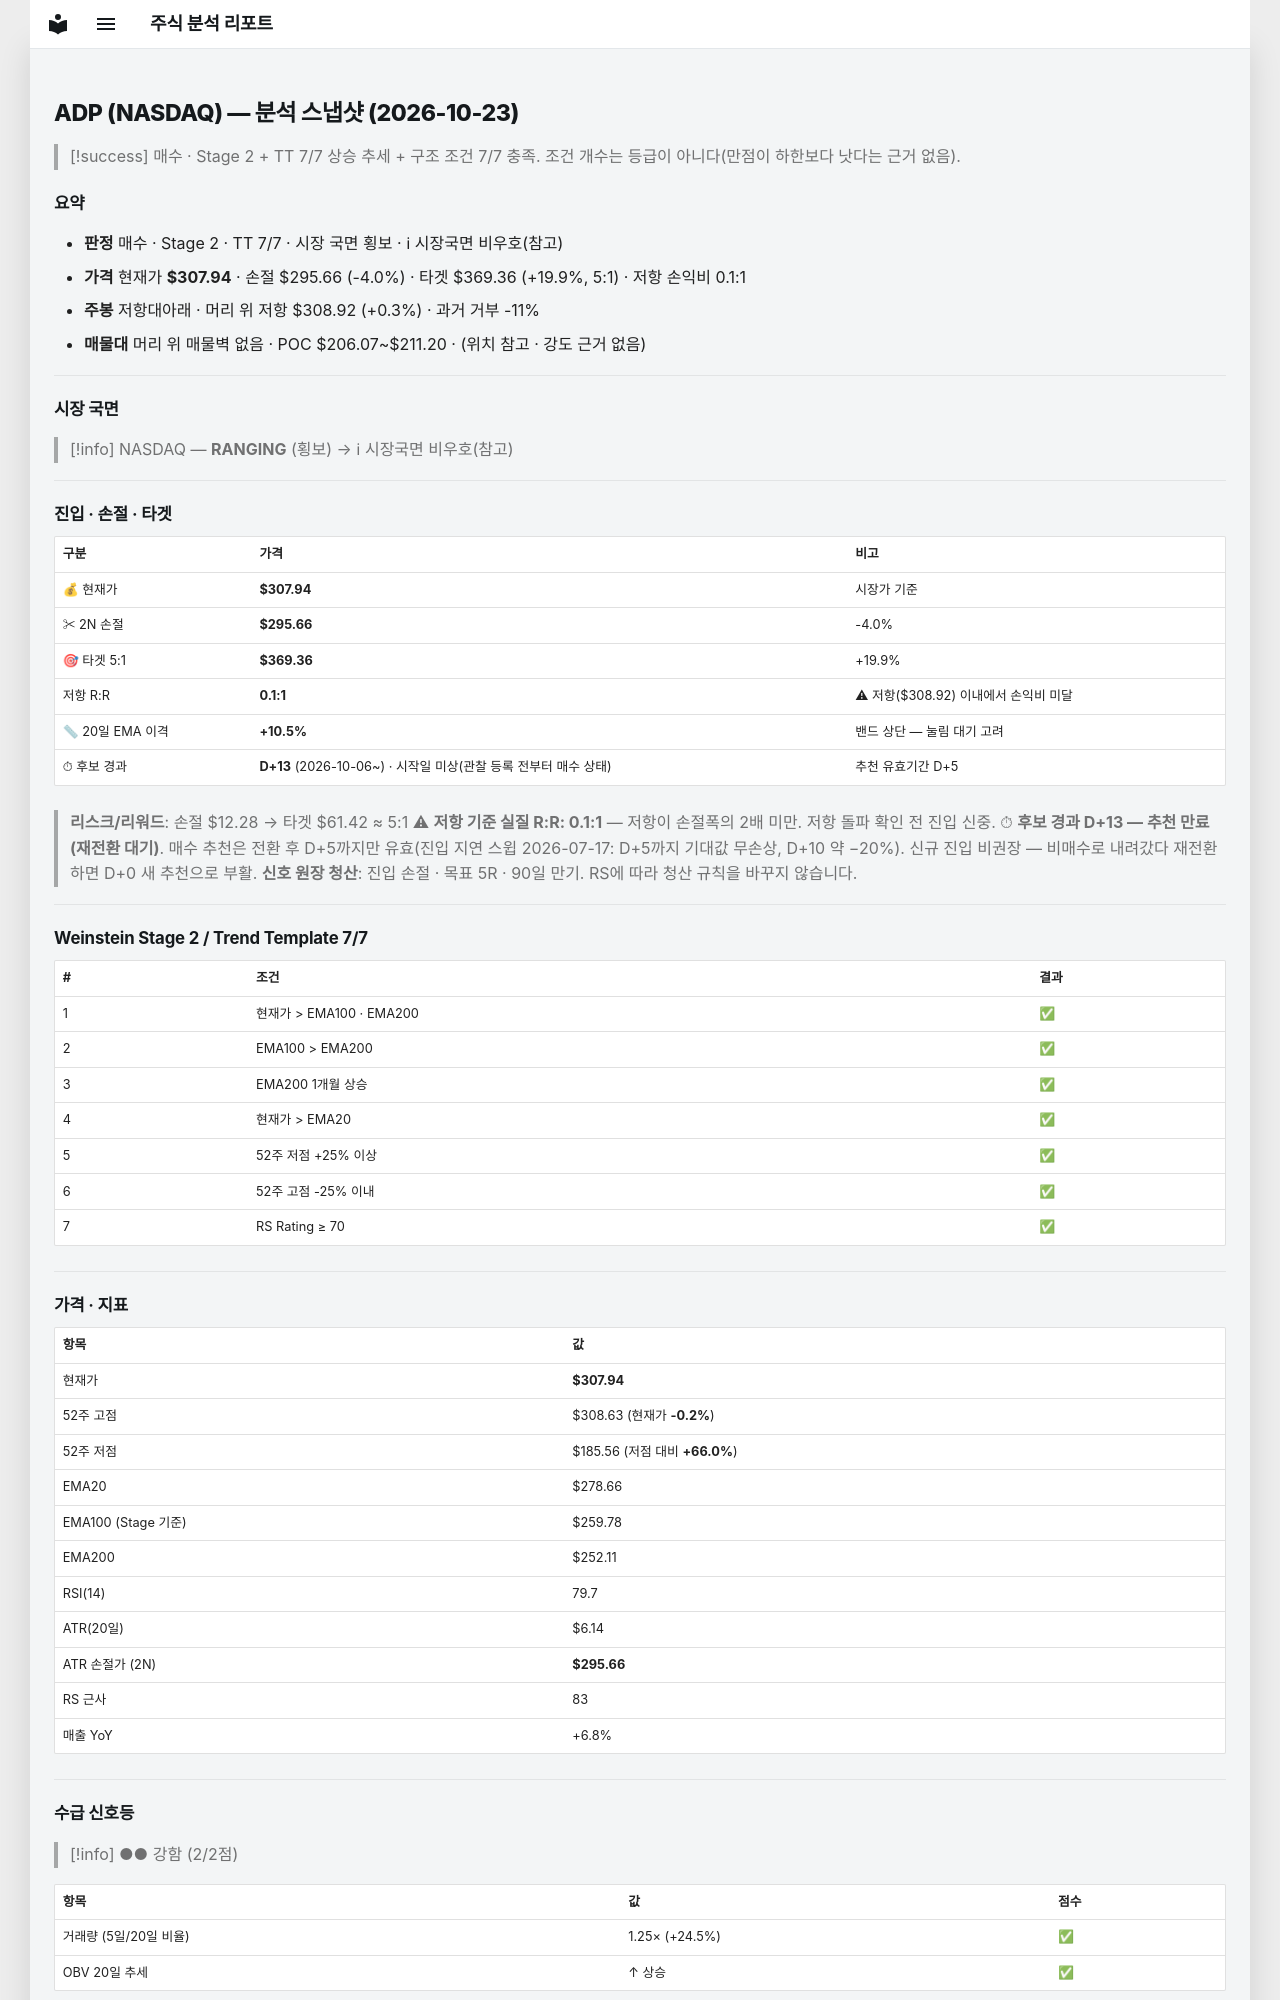

repository: soloandco/stock-reports · page: snapshots/ADP-2026-10-23/index.html · generator: mkdocs

---
type: analysis-snapshot
title: ADP 분석 스냅샷
ticker: ADP
market: NASDAQ
created: 2026-10-23
updated: 2026-10-23
bar-date: 2026-10-22
verdict: 매수후보
real-rr: 0.08
sma50-gap-pct: 10.5
candidate-days: 13
candidate-since: 2026-10-06
candidate-start-unknown: true
weekly-position: 저항대아래
weekly-overhead-price: 308.92
weekly-overhead-pct: 0.3
stage: 2
trend-template-score: 7
tt-max: 7
ma-set: ema-20-100-200
price: 307.94000244140625
stop-price: 295.65568762232243
market-regime: RANGING
supply-demand-score: 2/2
supply-demand-label: 강함
status: tracking
tags:
  - stock-agent
  - watchlist
  - ADP
  - analysis
related:
  - "[[analysis-template]]"
---

# ADP (NASDAQ) — 분석 스냅샷 (2026-10-23)

> [!success] 매수 · Stage 2 + TT 7/7
> 상승 추세 + 구조 조건 7/7 충족. 조건 개수는 등급이 아니다(만점이 하한보다 낫다는 근거 없음).

## 요약

- **판정** 매수 · Stage 2 · TT 7/7 · 시장 국면 횡보 · ℹ 시장국면 비우호(참고)
- **가격** 현재가 **$307.94** · 손절 $295.66 (-4.0%) · 타겟 $369.36 (+19.9%, 5:1) · 저항 손익비 0.1:1
- **주봉** 저항대아래 · 머리 위 저항 $308.92 (+0.3%) · 과거 거부 -11%
- **매물대** 머리 위 매물벽 없음 · POC $206.07~$211.20 · (위치 참고 · 강도 근거 없음)

---

## 시장 국면

> [!info] NASDAQ — **RANGING** (횡보) → ℹ 시장국면 비우호(참고)

---

## 진입 · 손절 · 타겟

| 구분 | 가격 | 비고 |
|------|------|------|
| 💰 현재가 | **$307.94** | 시장가 기준 |
| ✂ 2N 손절 | **$295.66** | -4.0% |
| 🎯 타겟 5:1 | **$369.36** | +19.9% |
| 저항 R:R | **0.1:1** | ⚠ 저항($308.92) 이내에서 손익비 미달 |
| 📏 20일 EMA 이격 | **+10.5%** | 밴드 상단 — 눌림 대기 고려 |
| ⏱ 후보 경과 | **D+13** (2026-10-06~) · 시작일 미상(관찰 등록 전부터 매수 상태) | 추천 유효기간 D+5 |

> **리스크/리워드**: 손절 $12.28 → 타겟 $61.42 ≈ 5:1
> ⚠ **저항 기준 실질 R:R: 0.1:1** — 저항이 손절폭의 2배 미만. 저항 돌파 확인 전 진입 신중.
> ⏱ **후보 경과 D+13 — 추천 만료(재전환 대기)**. 매수 추천은 전환 후 D+5까지만 유효(진입 지연 스윕 2026-07-17: D+5까지 기대값 무손상, D+10 약 −20%). 신규 진입 비권장 — 비매수로 내려갔다 재전환하면 D+0 새 추천으로 부활.
> **신호 원장 청산**: 진입 손절 · 목표 5R · 90일 만기. RS에 따라 청산 규칙을 바꾸지 않습니다.

---

## Weinstein Stage 2 / Trend Template 7/7

| # | 조건 | 결과 |
|---|------|------|
| 1 | 현재가 > EMA100 · EMA200 | ✅ |
| 2 | EMA100 > EMA200 | ✅ |
| 3 | EMA200 1개월 상승 | ✅ |
| 4 | 현재가 > EMA20 | ✅ |
| 5 | 52주 저점 +25% 이상 | ✅ |
| 6 | 52주 고점 -25% 이내 | ✅ |
| 7 | RS Rating ≥ 70 | ✅ |

---

## 가격 · 지표

| 항목 | 값 |
|------|---|
| 현재가 | **$307.94** |
| 52주 고점 | $308.63 (현재가 **-0.2%**) |
| 52주 저점 | $185.56 (저점 대비 **+66.0%**) |
| EMA20 | $278.66 |
| EMA100 (Stage 기준) | $259.78 |
| EMA200 | $252.11 |
| RSI(14) | 79.7 |
| ATR(20일) | $6.14 |
| ATR 손절가 (2N) | **$295.66** |
| RS 근사 | 83 |
| 매출 YoY | +6.8% |

---
## 수급 신호등

> [!info] ●● 강함 (2/2점)

| 항목 | 값 | 점수 |
|------|------|------|
| 거래량 (5일/20일 비율) | 1.25× (+24.5%) | ✅ |
| OBV 20일 추세 | ↑ 상승 | ✅ |

> **판독법**: 거래량이 20일 평균보다 20% 이상 많고 OBV(온밸런스볼륨)가 상승 중이면 매집 수급이 강한 것으로 판단합니다.

---
